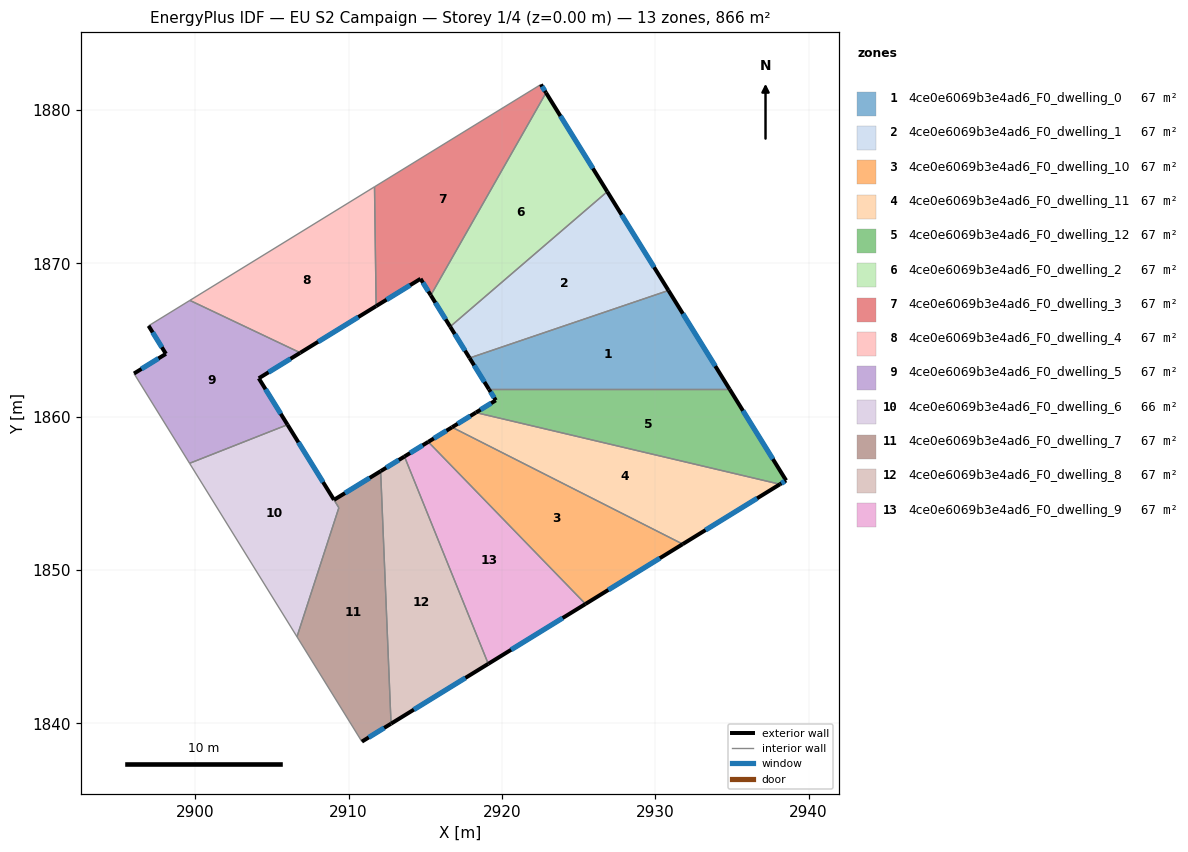
=== STOREY PLAN SPEC (per zone: floor XY polygon, exterior-wall plan segments, windows/doors) ===
zone 1: 4ce0e6069b3e4ad6_F0_dwelling_0  (66.6 m²)
  floor: (2930.86, 1868.23) (2934.86, 1861.78) (2919.16, 1861.78) (2917.89, 1863.82)
  exterior wall: (2917.89, 1863.82) – (2919.16, 1861.78)  [2.4 m]
    window: (2918.19, 1863.34) – (2918.86, 1862.26)  [2.0 m²]
  exterior wall: (2934.86, 1861.78) – (2930.86, 1868.23)  [7.6 m]
    window: (2933.92, 1863.29) – (2931.80, 1866.71)  [6.4 m²]
  interior walls: 2
zone 2: 4ce0e6069b3e4ad6_F0_dwelling_1  (66.6 m²)
  floor: (2926.87, 1874.67) (2930.86, 1868.23) (2917.89, 1863.82) (2916.63, 1865.87)
  exterior wall: (2916.63, 1865.87) – (2917.89, 1863.82)  [2.4 m]
    window: (2916.93, 1865.39) – (2917.60, 1864.30)  [2.0 m²]
  exterior wall: (2930.86, 1868.23) – (2926.87, 1874.67)  [7.6 m]
    window: (2929.93, 1869.74) – (2927.81, 1873.16)  [6.4 m²]
  interior walls: 2
zone 3: 4ce0e6069b3e4ad6_F0_dwelling_10  (66.6 m²)
  floor: (2931.79, 1851.68) (2925.45, 1847.78) (2915.20, 1858.35) (2916.75, 1859.31)
  exterior wall: (2916.75, 1859.31) – (2915.20, 1858.35)  [1.8 m]
    window: (2916.39, 1859.08) – (2915.56, 1858.58)  [1.5 m²]
  exterior wall: (2925.45, 1847.78) – (2931.79, 1851.68)  [7.4 m]
    window: (2926.94, 1848.70) – (2930.30, 1850.77)  [6.3 m²]
  interior walls: 2
zone 4: 4ce0e6069b3e4ad6_F0_dwelling_11  (66.6 m²)
  floor: (2938.14, 1855.59) (2931.79, 1851.68) (2916.75, 1859.31) (2918.30, 1860.26)
  exterior wall: (2918.30, 1860.26) – (2916.75, 1859.31)  [1.8 m]
    window: (2917.94, 1860.04) – (2917.12, 1859.53)  [1.5 m²]
  exterior wall: (2931.79, 1851.68) – (2938.14, 1855.59)  [7.4 m]
    window: (2933.28, 1852.60) – (2936.65, 1854.67)  [6.3 m²]
  interior walls: 2
zone 5: 4ce0e6069b3e4ad6_F0_dwelling_12  (66.6 m²)
  floor: (2934.86, 1861.78) (2938.54, 1855.84) (2938.14, 1855.59) (2918.30, 1860.26) (2919.60, 1861.06) (2919.16, 1861.78)
  exterior wall: (2919.60, 1861.06) – (2918.30, 1860.26)  [1.5 m]
    window: (2919.30, 1860.87) – (2918.61, 1860.45)  [1.3 m²]
  exterior wall: (2919.16, 1861.78) – (2919.60, 1861.06)  [0.8 m]
    window: (2919.26, 1861.61) – (2919.50, 1861.23)  [0.7 m²]
  exterior wall: (2938.54, 1855.84) – (2934.86, 1861.78)  [7.0 m]
    window: (2937.67, 1857.23) – (2935.72, 1860.38)  [5.9 m²]
  exterior wall: (2938.14, 1855.59) – (2938.54, 1855.84)  [0.5 m]
    window: (2938.23, 1855.65) – (2938.44, 1855.78)  [0.4 m²]
  interior walls: 2
zone 6: 4ce0e6069b3e4ad6_F0_dwelling_2  (66.6 m²)
  floor: (2922.88, 1881.12) (2926.87, 1874.67) (2916.63, 1865.87) (2915.36, 1867.91)
  exterior wall: (2915.36, 1867.91) – (2916.63, 1865.87)  [2.4 m]
    window: (2915.66, 1867.43) – (2916.33, 1866.35)  [2.0 m²]
  exterior wall: (2926.87, 1874.67) – (2922.88, 1881.12)  [7.6 m]
    window: (2925.94, 1876.19) – (2923.82, 1879.61)  [6.4 m²]
  interior walls: 2
zone 7: 4ce0e6069b3e4ad6_F0_dwelling_3  (66.6 m²)
  floor: (2922.54, 1881.66) (2922.88, 1881.12) (2915.36, 1867.91) (2914.70, 1868.99) (2911.80, 1867.21) (2911.69, 1874.99)
  exterior wall: (2914.70, 1868.99) – (2915.36, 1867.91)  [1.3 m]
    window: (2914.85, 1868.74) – (2915.21, 1868.16)  [1.1 m²]
  exterior wall: (2911.80, 1867.21) – (2914.70, 1868.99)  [3.4 m]
    window: (2912.48, 1867.62) – (2914.02, 1868.57)  [2.9 m²]
  exterior wall: (2922.88, 1881.12) – (2922.54, 1881.66)  [0.6 m]
    window: (2922.80, 1881.25) – (2922.62, 1881.53)  [0.5 m²]
  interior walls: 3
zone 8: 4ce0e6069b3e4ad6_F0_dwelling_4  (66.6 m²)
  floor: (2911.69, 1874.99) (2911.80, 1867.21) (2906.85, 1864.16) (2899.65, 1867.58)
  exterior wall: (2906.85, 1864.16) – (2911.80, 1867.21)  [5.8 m]
    window: (2908.01, 1864.88) – (2910.64, 1866.49)  [4.9 m²]
  interior walls: 3
zone 9: 4ce0e6069b3e4ad6_F0_dwelling_5  (66.6 m²)
  floor: (2906.85, 1864.16) (2904.15, 1862.50) (2906.02, 1859.47) (2899.63, 1856.95) (2896.01, 1862.81) (2898.09, 1864.09) (2896.96, 1865.92) (2899.65, 1867.58)
  exterior wall: (2896.96, 1865.92) – (2898.09, 1864.09)  [2.1 m]
    window: (2897.22, 1865.49) – (2897.82, 1864.52)  [1.8 m²]
  exterior wall: (2904.15, 1862.50) – (2906.85, 1864.16)  [3.2 m]
    window: (2904.78, 1862.89) – (2906.22, 1863.77)  [2.7 m²]
  exterior wall: (2906.02, 1859.47) – (2904.15, 1862.50)  [3.6 m]
    window: (2905.58, 1860.18) – (2904.59, 1861.79)  [3.0 m²]
  exterior wall: (2898.09, 1864.09) – (2896.01, 1862.81)  [2.4 m]
    window: (2897.60, 1863.79) – (2896.50, 1863.11)  [2.1 m²]
  interior walls: 4
zone 10: 4ce0e6069b3e4ad6_F0_dwelling_6  (66.4 m²)
  floor: (2906.02, 1859.47) (2909.05, 1854.58) (2909.37, 1854.05) (2906.64, 1845.64) (2899.63, 1856.95)
  exterior wall: (2909.05, 1854.58) – (2906.02, 1859.47)  [5.8 m]
    window: (2908.34, 1855.72) – (2906.73, 1858.32)  [4.9 m²]
  interior walls: 4
zone 11: 4ce0e6069b3e4ad6_F0_dwelling_7  (66.8 m²)
  floor: (2912.09, 1856.44) (2912.77, 1839.97) (2910.87, 1838.80) (2906.64, 1845.64) (2909.37, 1854.06) (2909.05, 1854.57)
  exterior wall: (2912.09, 1856.44) – (2909.05, 1854.57)  [3.6 m]
    window: (2911.38, 1856.00) – (2909.77, 1855.01)  [3.0 m²]
  exterior wall: (2910.87, 1838.80) – (2912.77, 1839.97)  [2.2 m]
    window: (2911.32, 1839.08) – (2912.32, 1839.70)  [1.9 m²]
  interior walls: 4
zone 12: 4ce0e6069b3e4ad6_F0_dwelling_8  (66.6 m²)
  floor: (2913.65, 1857.40) (2919.11, 1843.88) (2912.77, 1839.97) (2912.09, 1856.44)
  exterior wall: (2913.65, 1857.40) – (2912.09, 1856.44)  [1.8 m]
    window: (2913.28, 1857.17) – (2912.46, 1856.67)  [1.5 m²]
  exterior wall: (2912.77, 1839.97) – (2919.11, 1843.88)  [7.4 m]
    window: (2914.26, 1840.89) – (2917.62, 1842.96)  [6.3 m²]
  interior walls: 2
zone 13: 4ce0e6069b3e4ad6_F0_dwelling_9  (66.6 m²)
  floor: (2915.20, 1858.35) (2925.45, 1847.78) (2919.11, 1843.88) (2913.65, 1857.40)
  exterior wall: (2915.20, 1858.35) – (2913.65, 1857.40)  [1.8 m]
    window: (2914.83, 1858.13) – (2914.01, 1857.62)  [1.5 m²]
  exterior wall: (2919.11, 1843.88) – (2925.45, 1847.78)  [7.4 m]
    window: (2920.60, 1844.79) – (2923.96, 1846.86)  [6.3 m²]
  interior walls: 2

=== DERIVED (storey summary) ===
Building: EU S2 Campaign
Storey: 1 of 4  (floor level z = 0.00 m)
Storey gross floor area: 866.3 m²
Zones on this storey: 13
  - 4ce0e6069b3e4ad6_F0_dwelling_0: floor 66.6 m²; exterior wall 10.0 m (30.0 m²); 2 window(s) 8.4 m²; WWR 28.1%
  - 4ce0e6069b3e4ad6_F0_dwelling_1: floor 66.6 m²; exterior wall 10.0 m (30.0 m²); 2 window(s) 8.4 m²; WWR 28.1%
  - 4ce0e6069b3e4ad6_F0_dwelling_10: floor 66.6 m²; exterior wall 9.3 m (27.8 m²); 2 window(s) 7.8 m²; WWR 28.1%
  - 4ce0e6069b3e4ad6_F0_dwelling_11: floor 66.6 m²; exterior wall 9.3 m (27.8 m²); 2 window(s) 7.8 m²; WWR 28.1%
  - 4ce0e6069b3e4ad6_F0_dwelling_12: floor 66.6 m²; exterior wall 9.8 m (29.5 m²); 4 window(s) 8.3 m²; WWR 28.1%
  - 4ce0e6069b3e4ad6_F0_dwelling_2: floor 66.6 m²; exterior wall 10.0 m (30.0 m²); 2 window(s) 8.4 m²; WWR 28.1%
  - 4ce0e6069b3e4ad6_F0_dwelling_3: floor 66.6 m²; exterior wall 5.3 m (15.9 m²); 3 window(s) 4.5 m²; WWR 28.1%
  - 4ce0e6069b3e4ad6_F0_dwelling_4: floor 66.6 m²; exterior wall 5.8 m (17.4 m²); 1 window(s) 4.9 m²; WWR 28.1%
  - 4ce0e6069b3e4ad6_F0_dwelling_5: floor 66.6 m²; exterior wall 11.3 m (34.0 m²); 4 window(s) 9.6 m²; WWR 28.1%
  - 4ce0e6069b3e4ad6_F0_dwelling_6: floor 66.4 m²; exterior wall 5.8 m (17.3 m²); 1 window(s) 4.9 m²; WWR 28.1%
  - 4ce0e6069b3e4ad6_F0_dwelling_7: floor 66.8 m²; exterior wall 5.8 m (17.4 m²); 2 window(s) 4.9 m²; WWR 28.1%
  - 4ce0e6069b3e4ad6_F0_dwelling_8: floor 66.6 m²; exterior wall 9.3 m (27.8 m²); 2 window(s) 7.8 m²; WWR 28.1%
  - 4ce0e6069b3e4ad6_F0_dwelling_9: floor 66.6 m²; exterior wall 9.3 m (27.8 m²); 2 window(s) 7.8 m²; WWR 28.1%
Zone adjacency (shared interzone walls):
  - 4ce0e6069b3e4ad6_F0_dwelling_0 ↔ 4ce0e6069b3e4ad6_F0_dwelling_1
  - 4ce0e6069b3e4ad6_F0_dwelling_0 ↔ 4ce0e6069b3e4ad6_F0_dwelling_12
  - 4ce0e6069b3e4ad6_F0_dwelling_1 ↔ 4ce0e6069b3e4ad6_F0_dwelling_2
  - 4ce0e6069b3e4ad6_F0_dwelling_10 ↔ 4ce0e6069b3e4ad6_F0_dwelling_11
  - 4ce0e6069b3e4ad6_F0_dwelling_10 ↔ 4ce0e6069b3e4ad6_F0_dwelling_9
  - 4ce0e6069b3e4ad6_F0_dwelling_11 ↔ 4ce0e6069b3e4ad6_F0_dwelling_12
  - 4ce0e6069b3e4ad6_F0_dwelling_2 ↔ 4ce0e6069b3e4ad6_F0_dwelling_3
  - 4ce0e6069b3e4ad6_F0_dwelling_3 ↔ 4ce0e6069b3e4ad6_F0_dwelling_4
  - 4ce0e6069b3e4ad6_F0_dwelling_4 ↔ 4ce0e6069b3e4ad6_F0_dwelling_5
  - 4ce0e6069b3e4ad6_F0_dwelling_5 ↔ 4ce0e6069b3e4ad6_F0_dwelling_6
  - 4ce0e6069b3e4ad6_F0_dwelling_6 ↔ 4ce0e6069b3e4ad6_F0_dwelling_7
  - 4ce0e6069b3e4ad6_F0_dwelling_7 ↔ 4ce0e6069b3e4ad6_F0_dwelling_8
  - 4ce0e6069b3e4ad6_F0_dwelling_8 ↔ 4ce0e6069b3e4ad6_F0_dwelling_9